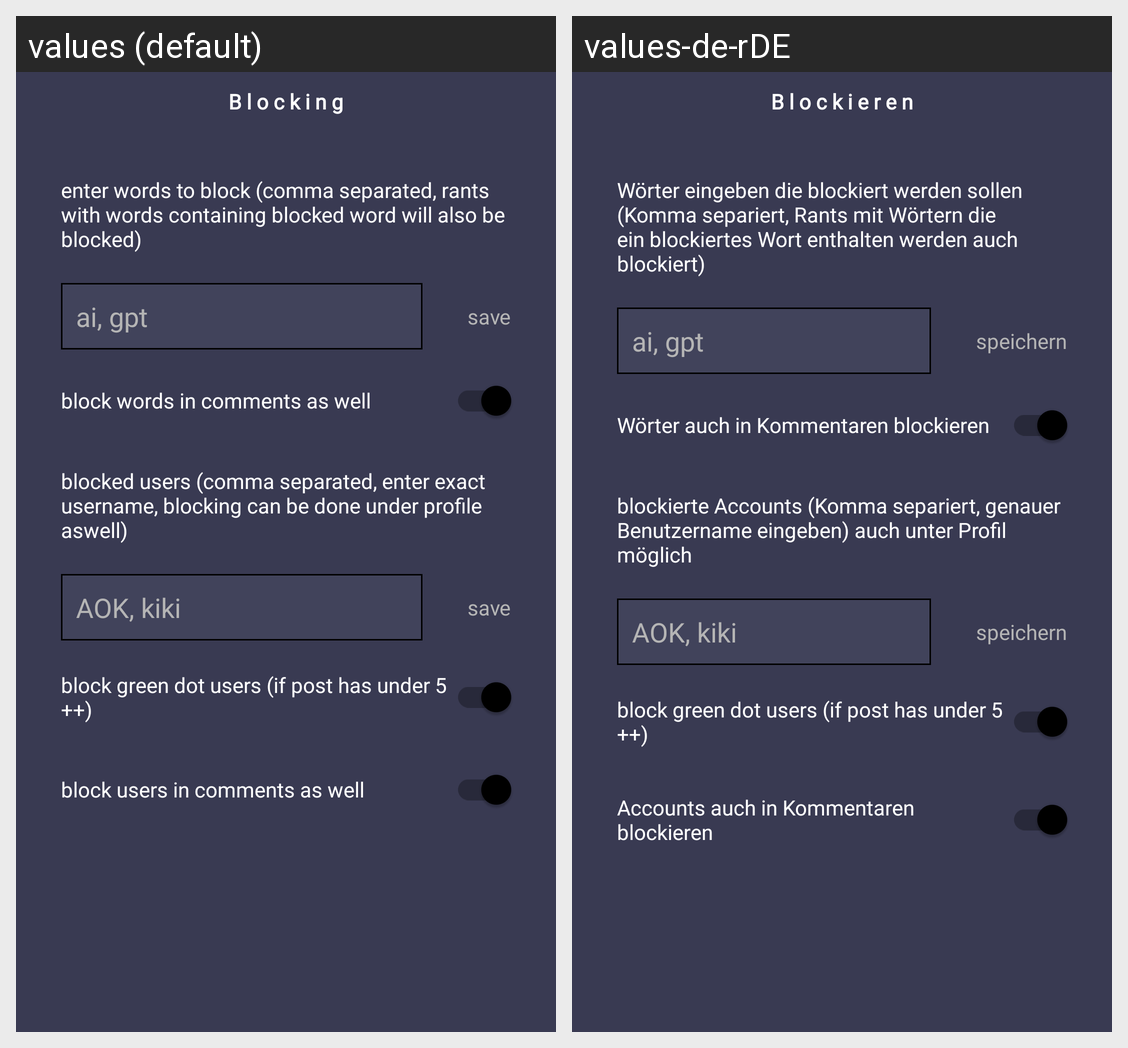

The Android screen above is rendered under two locales of the same app. Produce the string resources it draws, with the default and per-locale values.
Android screen res/layout/activity_block.xml rendered under 2 locales, left to right: values (default), values-de-rDE. Device: Nexus 5 (rendered at 1080×1920; each locale shown at half size, 540×960, under a caption strip naming it); theme Theme.EngineerRant.
Strings drawn on this screen, with the default value and each locale's value (text and hints the layout hard-codes, and strings that could not be matched under every locale, appear in the picture but are not listed):

heading_blocking
  values: B l o c k i n g
  values-de-rDE: B l o c k i e r e n

switch_block_users
  values: block users in comments as well
  values-de-rDE: Accounts auch in Kommentaren blockieren

switch_block_words
  values: block words in comments as well
  values-de-rDE: Wörter auch in Kommentaren blockieren

help_enter_words_to_block
  values: enter words to block (comma separated, rants with words containing blocked word will also be blocked) 
  values-de-rDE: Wörter eingeben die blockiert werden sollen (Komma separiert, Rants mit Wörtern die ein blockiertes Wort enthalten werden auch blockiert)

hint_words
  values: ai, gpt
  values-de-rDE: ai, gpt  [not translated; the default value is used]

save
  values: save
  values-de-rDE: speichern

blocked_users
  values: blocked users (comma separated, enter exact username, blocking can be done under profile aswell)
  values-de-rDE: blockierte Accounts (Komma separiert, genauer Benutzername eingeben) auch unter Profil möglich

hint_users
  values: AOK, kiki
  values-de-rDE: AOK, kiki  [not translated; the default value is used]
